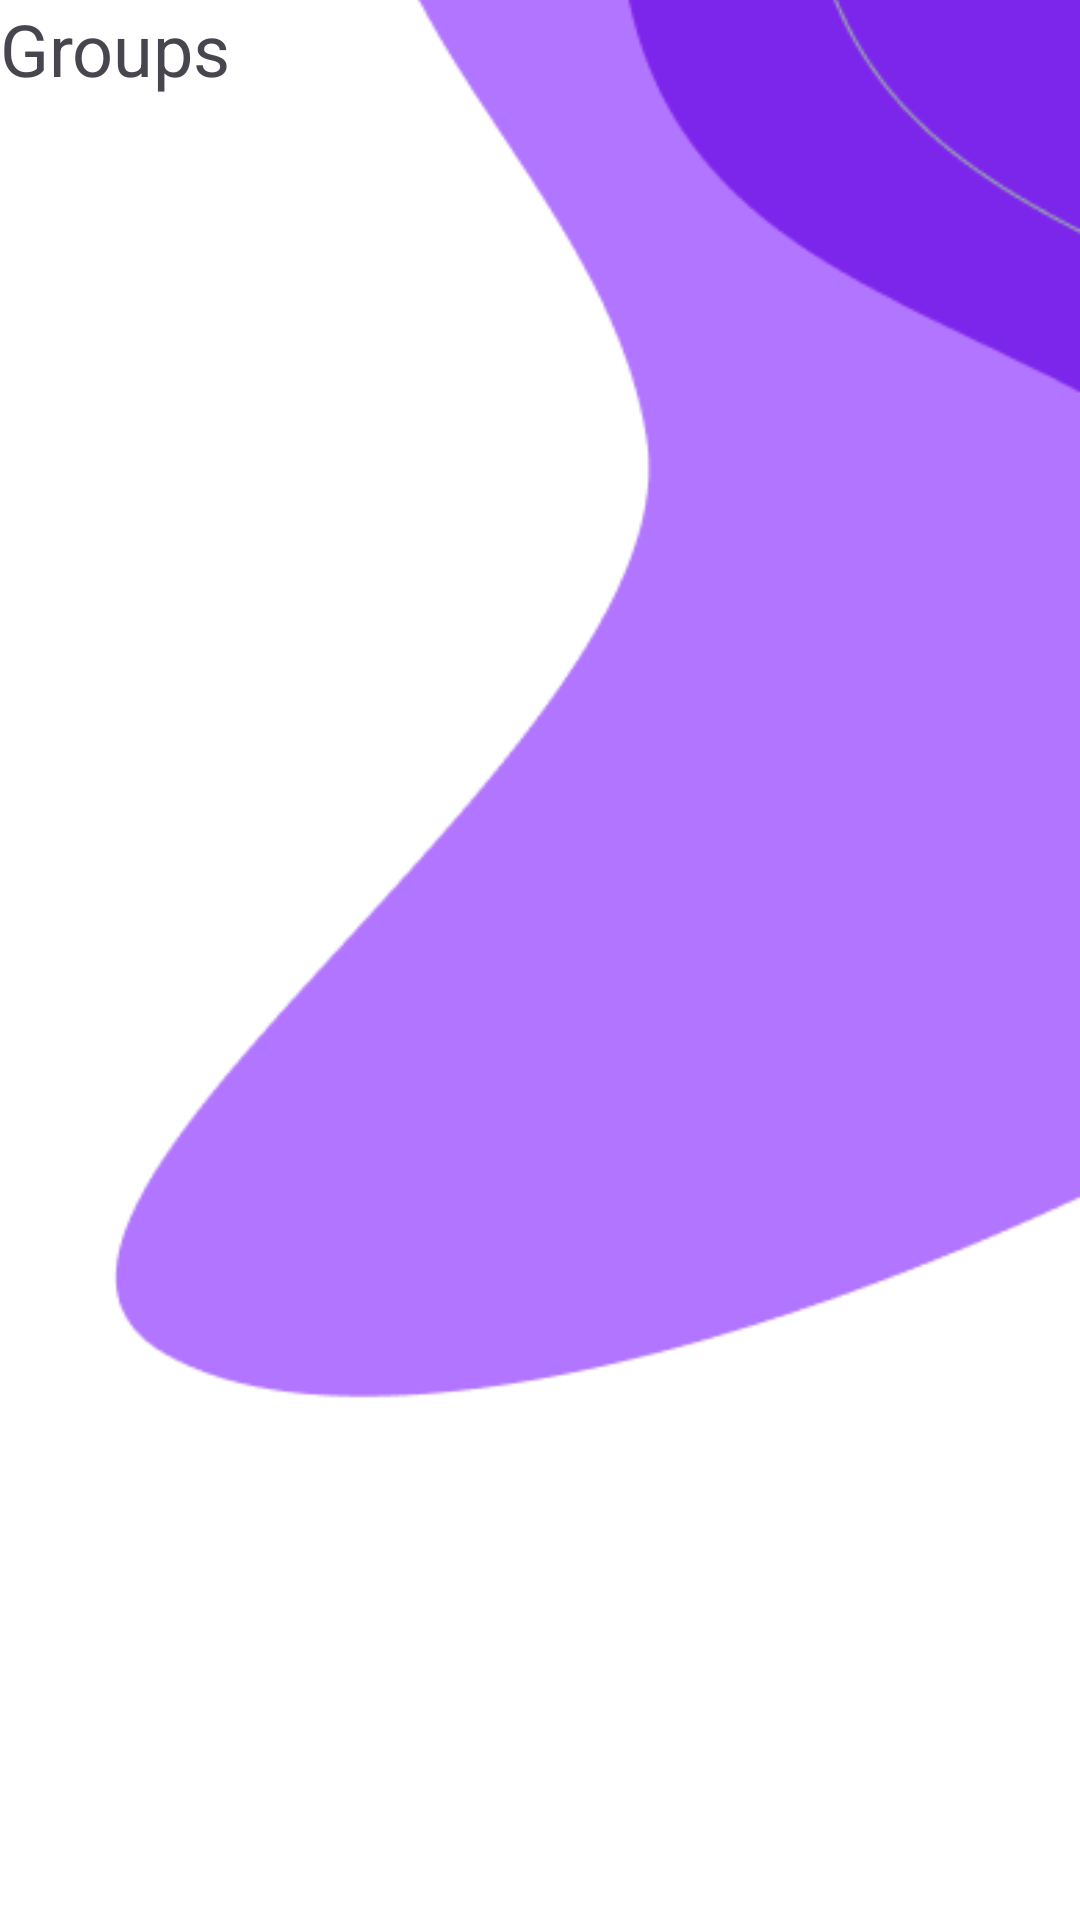

Write the Android layout XML for this screen, with the resource values it uses.
<!-- AndroidManifest.xml: application theme Theme.Splits -->
<!-- res/layout/activity_home.xml -->
<?xml version="1.0" encoding="utf-8"?>
<androidx.drawerlayout.widget.DrawerLayout
    xmlns:android="http://schemas.android.com/apk/res/android"
    xmlns:app="http://schemas.android.com/apk/res-auto"
    xmlns:tools="http://schemas.android.com/tools"
    android:layout_width="match_parent"
    android:layout_height="match_parent"
    android:orientation="vertical"
    android:id="@+id/drawerLayout"
    tools:context=".activities.HomeActivity">


    <ImageView
        android:id="@+id/bgView"
        android:layout_width="match_parent"
        android:layout_height="match_parent"
        android:src="@drawable/background_split"
        android:scaleType="centerCrop"
        />

    <com.google.android.material.appbar.MaterialToolbar
        android:id="@+id/materialToolbar"
        android:layout_width="match_parent"
        android:layout_height="?attr/actionBarSize"
        android:background="#00FFFFFF"
        android:theme="?attr/actionBarTheme" />

    <LinearLayout
        android:layout_width="match_parent"
        android:layout_height="match_parent"
        android:orientation="vertical">

        <LinearLayout
            android:id="@+id/frame"
            android:layout_width="match_parent"
            android:layout_height="match_parent"
            android:orientation="vertical">

            <TextView
                android:id="@+id/textView"
                android:layout_width="match_parent"
                android:layout_height="wrap_content"
                android:text="Groups"
                android:textSize="24dp" />

            <androidx.recyclerview.widget.RecyclerView
                android:layout_width="match_parent"
                android:layout_height="751dp">

            </androidx.recyclerview.widget.RecyclerView>

            <Button
                android:id="@+id/groupButton"
                android:layout_width="wrap_content"
                android:layout_height="wrap_content"
                android:layout_gravity="right"
                android:text="Button" />
        </LinearLayout>

    </LinearLayout>



    <com.google.android.material.navigation.NavigationView
        android:layout_width="wrap_content"
        android:layout_height="match_parent"
        android:layout_gravity="start"
        android:id="@+id/navView"
        app:menu="@menu/navigation_menu"
        app:headerLayout="@layout/drawer_nav_header"
        />

</androidx.drawerlayout.widget.DrawerLayout>
<!-- res/layout/drawer_nav_header.xml (included above) -->
<?xml version="1.0" encoding="utf-8"?>
<LinearLayout xmlns:android="http://schemas.android.com/apk/res/android"
    xmlns:tools="http://schemas.android.com/tools"
    android:layout_width="match_parent"
    android:layout_height="160dp"
    android:gravity="bottom"
    android:orientation="vertical"
    android:padding="16dp"
    android:theme="@style/ThemeOverlay.AppCompat.Dark">



    <TextView
        android:id="@+id/header_text_view"
        android:layout_width="wrap_content"
        android:layout_height="wrap_content"
        android:textColor="@color/white"
        android:textAppearance="@style/TextAppearance.AppCompat.Body1"/>

</LinearLayout>
<!-- resources referenced by this layout -->
<resources>
  <color name="white">#FFFFFFFF</color>
  <!-- drawable background_split: png bitmap (drawable, 9376 bytes) -->
  <style name="Theme.Splits" parent="Base.Theme.Splits" />
  <style name="Base.Theme.Splits" parent="Theme.Material3.DayNight.NoActionBar">
          
          
      </style>
</resources>
